Run: headless pygame with SDL's dummy video driver; simulated clock (each Clock.tick advances the game by its frame time, no real sleeping); random seed 0; keys injected as events and as key.get_pressed() state; no mouse input.
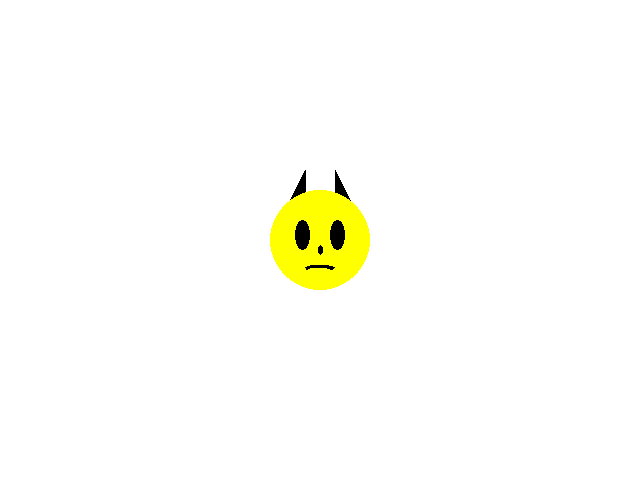
Frame 1 of 4 · flips 1–60 · no input
Frame 2 of 4 · flips 61–180 · tapped SPACE, RETURN · held RIGHT (→), D · screen unchanged from frame 1, image omitted
Frame 3 of 4 · flips 181–300 · held DOWN (↓), S · screen unchanged from frame 2, image omitted
Frame 4 of 4 · flips 301–420 · held LEFT (←), A, UP (↑), W · screen unchanged from frame 3, image omitted

The pygame program that drew these frames:

#####################################
# Copyright (c) 2021 Tristen Starnes
# CSCI 150, Fall 2021
# Lab 10: Graphics and Animation
#####################################
import math
import pygame
from pygame.locals import *


def draw_all(surface):
    surface.fill('white')
    pygame.draw.polygon(surface, 'black', ((280, 220), (305, 220), (305, 170)))
    pygame.draw.polygon(surface, 'black', ((335, 220), (360, 220), (335, 170)))
    pygame.draw.circle(surface, 'yellow', (320, 240), 50)
    pygame.draw.ellipse(surface, 'black', (295, 220, 15, 30), 15)
    pygame.draw.ellipse(surface, 'black', (330, 220, 15, 30), 15)
    pygame.draw.ellipse(surface, 'black', (318, 245, 5, 10), 5)
    #pygame.draw.arc(surface, 'black', (300, 250, 40, 20), ((5*math.pi)/4), ((7*math.pi)/4), width=3) # Mouth Up
    pygame.draw.arc(surface, 'black', (300, 265, 40, 20), (math.pi / 4), ((3 * math.pi) / 4), width=3) # Mouth Down
    pygame.display.update()


def main():
    pygame.init()
    surface = pygame.display.set_mode((640, 480))
    running = True
    while running:
        draw_all(surface)
        for event in pygame.event.get():
            if event.type == QUIT:
                running = False
    pygame.quit()


if __name__ == '__main__':
    main()
